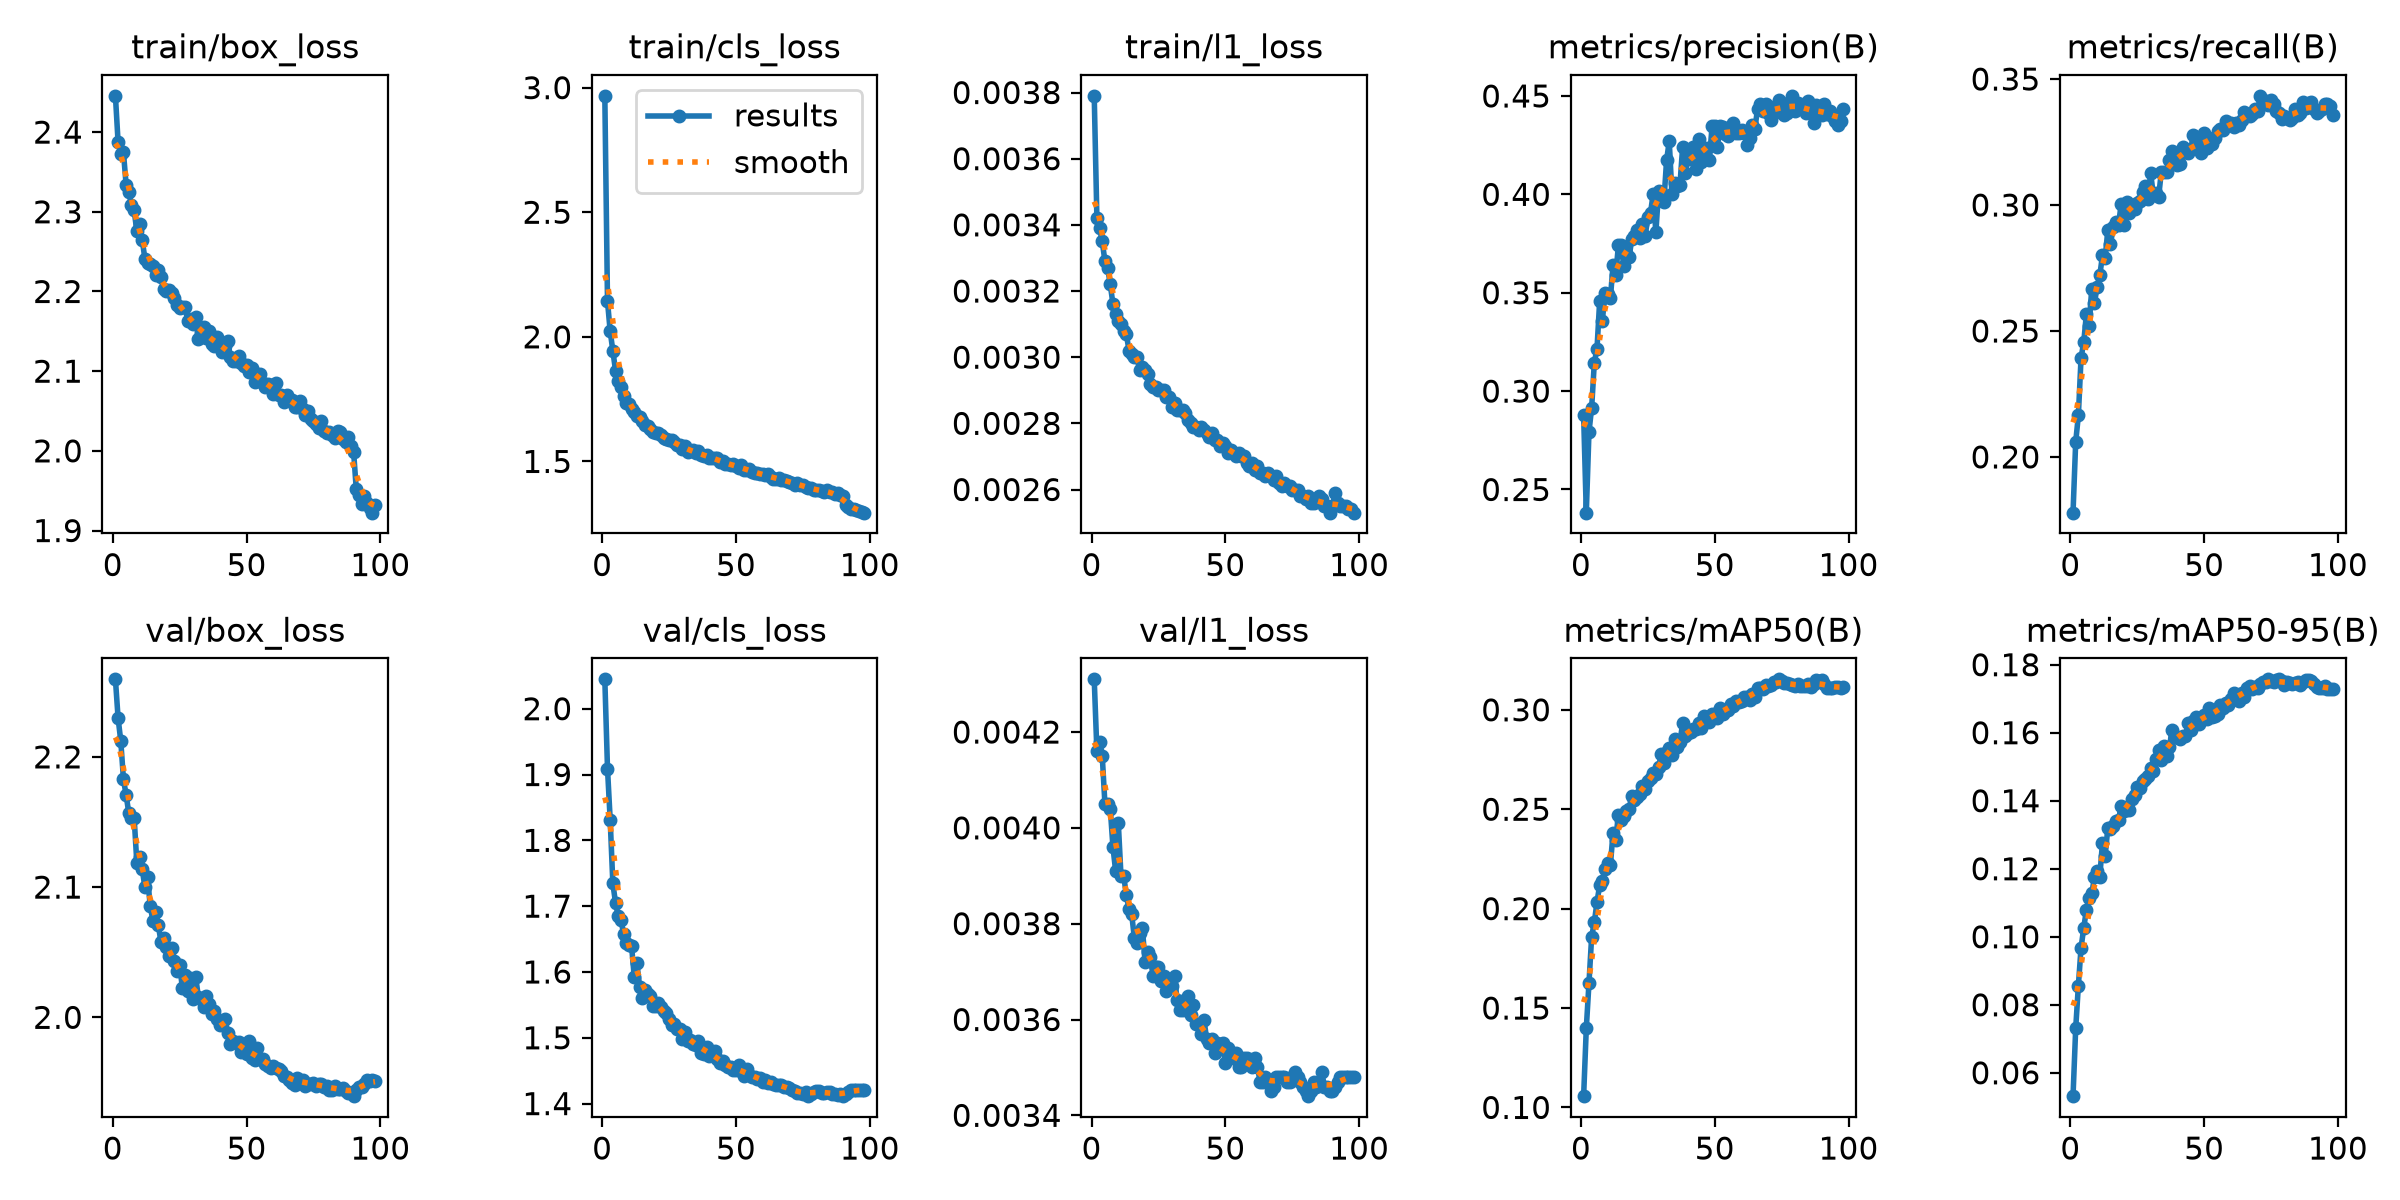

The table this chart was drawn from, first rows:
epoch, time, train/box_loss, train/cls_loss, train/l1_loss, metrics/precision(B), metrics/recall(B), metrics/mAP50(B), metrics/mAP50-95(B), val/box_loss, val/cls_loss, val/l1_loss, lr/pg0, lr/pg1, lr/pg2, lr/pg3, lr/pg4, lr/pg5, lr/pg6, lr/pg7
1, 389.6, 2.445, 2.967, 0.00379, 0.2878, 0.1779, 0.1057, 0.05313, 2.26, 2.045, 0.00431, 0.009995, 0.003332, 0.009995, 0.003332, 0.009995, 0.003332, 0.009995, 0.003332
2, 751.4, 2.387, 2.143, 0.00342, 0.2382, 0.206, 0.1398, 0.07306, 2.23, 1.909, 0.00416, 0.0198, 0.006599, 0.0198, 0.006599, 0.0198, 0.006599, 0.0198, 0.006599
3, 1107, 2.372, 2.023, 0.00339, 0.2792, 0.2165, 0.1626, 0.08565, 2.212, 1.832, 0.00418, 0.0294, 0.0098, 0.0294, 0.0098, 0.0294, 0.0098, 0.0294, 0.0098
4, 1462, 2.374, 1.944, 0.00335, 0.2915, 0.2393, 0.1859, 0.09675, 2.183, 1.734, 0.00415, 0.02911, 0.009703, 0.02911, 0.009703, 0.02911, 0.009703, 0.02911, 0.009703
5, 1815, 2.334, 1.864, 0.00329, 0.3145, 0.2455, 0.1931, 0.1026, 2.171, 1.705, 0.00405, 0.02881, 0.009604, 0.02881, 0.009604, 0.02881, 0.009604, 0.02881, 0.009604
6, 2170, 2.325, 1.822, 0.00327, 0.3215, 0.2567, 0.2033, 0.1079, 2.157, 1.685, 0.00405, 0.02851, 0.009505, 0.02851, 0.009505, 0.02851, 0.009505, 0.02851, 0.009505
7, 2750, 2.308, 1.8, 0.00322, 0.3459, 0.252, 0.2118, 0.1114, 2.153, 1.68, 0.00404, 0.02822, 0.009406, 0.02822, 0.009406, 0.02822, 0.009406, 0.02822, 0.009406
8, 3139, 2.302, 1.763, 0.00316, 0.3358, 0.2668, 0.214, 0.1127, 2.153, 1.658, 0.00396, 0.02792, 0.009307, 0.02792, 0.009307, 0.02792, 0.009307, 0.02792, 0.009307
9, 3526, 2.276, 1.736, 0.00313, 0.3501, 0.2612, 0.2201, 0.1175, 2.119, 1.643, 0.00391, 0.02762, 0.009208, 0.02762, 0.009208, 0.02762, 0.009208, 0.02762, 0.009208
10, 4169, 2.285, 1.732, 0.00311, 0.3494, 0.2674, 0.2231, 0.1193, 2.123, 1.641, 0.00401, 0.02733, 0.009109, 0.02733, 0.009109, 0.02733, 0.009109, 0.02733, 0.009109
11, 4559, 2.265, 1.71, 0.0031, 0.3472, 0.272, 0.2218, 0.1177, 2.114, 1.639, 0.0039, 0.02703, 0.00901, 0.02703, 0.00901, 0.02703, 0.00901, 0.02703, 0.00901
12, 4972, 2.241, 1.697, 0.00308, 0.3641, 0.28, 0.2383, 0.1275, 2.1, 1.592, 0.0039, 0.02673, 0.008911, 0.02673, 0.008911, 0.02673, 0.008911, 0.02673, 0.008911
13, 5342, 2.236, 1.682, 0.00307, 0.3588, 0.2788, 0.2346, 0.1236, 2.108, 1.613, 0.00386, 0.02644, 0.008812, 0.02644, 0.008812, 0.02644, 0.008812, 0.02644, 0.008812
14, 5694, 2.235, 1.677, 0.00302, 0.3741, 0.29, 0.2473, 0.132, 2.086, 1.578, 0.00383, 0.02614, 0.008713, 0.02614, 0.008713, 0.02614, 0.008713, 0.02614, 0.008713
15, 6042, 2.232, 1.663, 0.00301, 0.3741, 0.2843, 0.2448, 0.1316, 2.074, 1.561, 0.00382, 0.02584, 0.008614, 0.02584, 0.008614, 0.02584, 0.008614, 0.02584, 0.008614
16, 7149, 2.22, 1.647, 0.003, 0.3638, 0.2911, 0.2464, 0.1326, 2.081, 1.572, 0.00377, 0.02555, 0.008515, 0.02555, 0.008515, 0.02555, 0.008515, 0.02555, 0.008515
17, 7533, 2.227, 1.643, 0.003, 0.3701, 0.2931, 0.2494, 0.134, 2.071, 1.567, 0.00376, 0.02525, 0.008416, 0.02525, 0.008416, 0.02525, 0.008416, 0.02525, 0.008416
18, 7917, 2.219, 1.631, 0.00296, 0.3679, 0.2921, 0.2501, 0.1344, 2.058, 1.564, 0.00378, 0.02495, 0.008317, 0.02495, 0.008317, 0.02495, 0.008317, 0.02495, 0.008317
19, 8301, 2.203, 1.618, 0.00297, 0.3774, 0.3005, 0.2564, 0.1384, 2.061, 1.548, 0.00379, 0.02465, 0.008218, 0.02465, 0.008218, 0.02465, 0.008218, 0.02465, 0.008218
20, 8684, 2.201, 1.614, 0.00296, 0.3789, 0.292, 0.2545, 0.1371, 2.054, 1.548, 0.00372, 0.02436, 0.008119, 0.02436, 0.008119, 0.02436, 0.008119, 0.02436, 0.008119
21, 9068, 2.202, 1.616, 0.00295, 0.3817, 0.3011, 0.2564, 0.1382, 2.047, 1.552, 0.00374, 0.02406, 0.00802, 0.02406, 0.00802, 0.02406, 0.00802, 0.02406, 0.00802
22, 9451, 2.198, 1.604, 0.00292, 0.3777, 0.2969, 0.2575, 0.1371, 2.054, 1.547, 0.00373, 0.02376, 0.007921, 0.02376, 0.007921, 0.02376, 0.007921, 0.02376, 0.007921
23, 9833, 2.192, 1.593, 0.00291, 0.385, 0.2991, 0.2616, 0.1404, 2.043, 1.541, 0.00369, 0.02347, 0.007822, 0.02347, 0.007822, 0.02347, 0.007822, 0.02347, 0.007822
24, 10216, 2.183, 1.592, 0.00291, 0.3788, 0.2984, 0.26, 0.1417, 2.036, 1.538, 0.00371, 0.02317, 0.007723, 0.02317, 0.007723, 0.02317, 0.007723, 0.02317, 0.007723
25, 10598, 2.179, 1.585, 0.0029, 0.3884, 0.3006, 0.2642, 0.1442, 2.04, 1.529, 0.00371, 0.02287, 0.007624, 0.02287, 0.007624, 0.02287, 0.007624, 0.02287, 0.007624
26, 10982, 2.18, 1.587, 0.0029, 0.3907, 0.3017, 0.2659, 0.1439, 2.023, 1.519, 0.00368, 0.02258, 0.007525, 0.02258, 0.007525, 0.02258, 0.007525, 0.02258, 0.007525
27, 11365, 2.181, 1.579, 0.0029, 0.4002, 0.3054, 0.2681, 0.1458, 2.032, 1.521, 0.00369, 0.02228, 0.007426, 0.02228, 0.007426, 0.02228, 0.007426, 0.02228, 0.007426
28, 11747, 2.163, 1.567, 0.00288, 0.3808, 0.3075, 0.2675, 0.1463, 2.02, 1.514, 0.00366, 0.02198, 0.007327, 0.02198, 0.007327, 0.02198, 0.007327, 0.02198, 0.007327
29, 12130, 2.165, 1.565, 0.00288, 0.4016, 0.3022, 0.271, 0.1474, 2.03, 1.514, 0.00367, 0.02168, 0.007228, 0.02168, 0.007228, 0.02168, 0.007228, 0.02168, 0.007228
30, 12511, 2.159, 1.551, 0.00285, 0.4013, 0.3128, 0.2777, 0.1496, 2.014, 1.498, 0.00367, 0.02139, 0.007129, 0.02139, 0.007129, 0.02139, 0.007129, 0.02139, 0.007129
31, 12895, 2.168, 1.561, 0.00286, 0.3963, 0.3041, 0.2733, 0.1488, 2.031, 1.509, 0.00369, 0.02109, 0.00703, 0.02109, 0.00703, 0.02109, 0.00703, 0.02109, 0.00703
32, 13282, 2.141, 1.537, 0.00284, 0.4173, 0.3047, 0.2789, 0.1521, 2.015, 1.495, 0.00364, 0.02079, 0.006931, 0.02079, 0.006931, 0.02079, 0.006931, 0.02079, 0.006931
33, 13669, 2.148, 1.543, 0.00284, 0.427, 0.3033, 0.2806, 0.1548, 2.014, 1.497, 0.00362, 0.0205, 0.006832, 0.0205, 0.006832, 0.0205, 0.006832, 0.0205, 0.006832
34, 14056, 2.155, 1.545, 0.00284, 0.4001, 0.3132, 0.2772, 0.152, 2.008, 1.491, 0.00362, 0.0202, 0.006733, 0.0202, 0.006733, 0.0202, 0.006733, 0.0202, 0.006733
35, 14445, 2.141, 1.533, 0.00283, 0.4055, 0.3133, 0.2853, 0.1562, 2.017, 1.489, 0.00364, 0.0199, 0.006634, 0.0199, 0.006634, 0.0199, 0.006634, 0.0199, 0.006634
36, 14835, 2.151, 1.54, 0.00281, 0.4043, 0.3132, 0.2812, 0.1532, 2.01, 1.496, 0.00365, 0.01961, 0.006535, 0.01961, 0.006535, 0.01961, 0.006535, 0.01961, 0.006535
37, 15222, 2.134, 1.525, 0.0028, 0.4047, 0.3177, 0.2839, 0.1557, 2.003, 1.477, 0.00361, 0.01931, 0.006436, 0.01931, 0.006436, 0.01931, 0.006436, 0.01931, 0.006436
38, 15634, 2.131, 1.522, 0.00279, 0.424, 0.3215, 0.2932, 0.1607, 2.005, 1.476, 0.00363, 0.01901, 0.006337, 0.01901, 0.006337, 0.01901, 0.006337, 0.01901, 0.006337
39, 16022, 2.143, 1.527, 0.00279, 0.411, 0.3188, 0.2869, 0.1588, 1.999, 1.486, 0.00359, 0.01871, 0.006238, 0.01871, 0.006238, 0.01871, 0.006238, 0.01871, 0.006238
40, 16409, 2.131, 1.515, 0.00278, 0.4179, 0.316, 0.2886, 0.1589, 1.994, 1.472, 0.00359, 0.01842, 0.006139, 0.01842, 0.006139, 0.01842, 0.006139, 0.01842, 0.006139
41, 16798, 2.124, 1.513, 0.00279, 0.4227, 0.3164, 0.2888, 0.1582, 1.997, 1.477, 0.00357, 0.01812, 0.00604, 0.01812, 0.00604, 0.01812, 0.00604, 0.01812, 0.00604
42, 17186, 2.132, 1.515, 0.00278, 0.4241, 0.3231, 0.2906, 0.159, 1.999, 1.48, 0.0036, 0.01782, 0.005941, 0.01782, 0.005941, 0.01782, 0.005941, 0.01782, 0.005941
43, 17574, 2.137, 1.512, 0.00277, 0.4128, 0.3208, 0.2903, 0.1589, 1.988, 1.467, 0.00356, 0.01753, 0.005842, 0.01753, 0.005842, 0.01753, 0.005842, 0.01753, 0.005842
44, 17961, 2.117, 1.497, 0.00276, 0.4283, 0.3207, 0.2936, 0.1628, 1.98, 1.462, 0.00355, 0.01723, 0.005743, 0.01723, 0.005743, 0.01723, 0.005743, 0.01723, 0.005743
45, 18350, 2.113, 1.5, 0.00277, 0.4163, 0.3221, 0.291, 0.1608, 1.981, 1.464, 0.00356, 0.01693, 0.005644, 0.01693, 0.005644, 0.01693, 0.005644, 0.01693, 0.005644
46, 18738, 2.113, 1.489, 0.00275, 0.4193, 0.3279, 0.2967, 0.1634, 1.98, 1.458, 0.00353, 0.01664, 0.005545, 0.01664, 0.005545, 0.01664, 0.005545, 0.01664, 0.005545
47, 19122, 2.119, 1.49, 0.00275, 0.4238, 0.3259, 0.2961, 0.1647, 1.981, 1.455, 0.00355, 0.01634, 0.005446, 0.01634, 0.005446, 0.01634, 0.005446, 0.01634, 0.005446
48, 19502, 2.11, 1.487, 0.00273, 0.4176, 0.3222, 0.2937, 0.1624, 1.973, 1.456, 0.00354, 0.01604, 0.005347, 0.01604, 0.005347, 0.01604, 0.005347, 0.01604, 0.005347
49, 19882, 2.107, 1.488, 0.00274, 0.4345, 0.3205, 0.2979, 0.1642, 1.974, 1.45, 0.00355, 0.01574, 0.005248, 0.01574, 0.005248, 0.01574, 0.005248, 0.01574, 0.005248
50, 20263, 2.107, 1.483, 0.00273, 0.4349, 0.3285, 0.2981, 0.1652, 1.972, 1.452, 0.00351, 0.01545, 0.005149, 0.01545, 0.005149, 0.01545, 0.005149, 0.01545, 0.005149
51, 20642, 2.099, 1.473, 0.00271, 0.4243, 0.3227, 0.2961, 0.164, 1.982, 1.459, 0.00354, 0.01515, 0.00505, 0.01515, 0.00505, 0.01515, 0.00505, 0.01515, 0.00505
52, 21021, 2.104, 1.484, 0.00272, 0.4346, 0.3264, 0.3011, 0.1673, 1.969, 1.45, 0.00353, 0.01485, 0.004951, 0.01485, 0.004951, 0.01485, 0.004951, 0.01485, 0.004951
53, 21413, 2.086, 1.465, 0.00271, 0.4341, 0.3241, 0.2982, 0.1646, 1.967, 1.442, 0.00352, 0.01456, 0.004852, 0.01456, 0.004852, 0.01456, 0.004852, 0.01456, 0.004852
54, 21801, 2.096, 1.467, 0.0027, 0.4307, 0.3266, 0.2993, 0.165, 1.976, 1.453, 0.00353, 0.01426, 0.004753, 0.01426, 0.004753, 0.01426, 0.004753, 0.01426, 0.004753
55, 22184, 2.097, 1.469, 0.00271, 0.4295, 0.3293, 0.3001, 0.1656, 1.968, 1.444, 0.0035, 0.01396, 0.004654, 0.01396, 0.004654, 0.01396, 0.004654, 0.01396, 0.004654
56, 22565, 2.086, 1.458, 0.0027, 0.4312, 0.3302, 0.303, 0.1681, 1.968, 1.44, 0.0035, 0.01367, 0.004555, 0.01367, 0.004555, 0.01367, 0.004555, 0.01367, 0.004555
57, 22946, 2.08, 1.452, 0.0027, 0.4361, 0.3298, 0.3019, 0.1673, 1.964, 1.441, 0.00352, 0.01337, 0.004456, 0.01337, 0.004456, 0.01337, 0.004456, 0.01337, 0.004456
58, 23325, 2.084, 1.455, 0.00268, 0.431, 0.3334, 0.3047, 0.1687, 1.963, 1.438, 0.00352, 0.01307, 0.004357, 0.01307, 0.004357, 0.01307, 0.004357, 0.01307, 0.004357
59, 23708, 2.083, 1.449, 0.00267, 0.4312, 0.3322, 0.3038, 0.1683, 1.961, 1.439, 0.00351, 0.01277, 0.004258, 0.01277, 0.004258, 0.01277, 0.004258, 0.01277, 0.004258
60, 24086, 2.072, 1.448, 0.00268, 0.4325, 0.3326, 0.3047, 0.17, 1.963, 1.433, 0.0035, 0.01248, 0.004159, 0.01248, 0.004159, 0.01248, 0.004159, 0.01248, 0.004159
... 38 more rows
